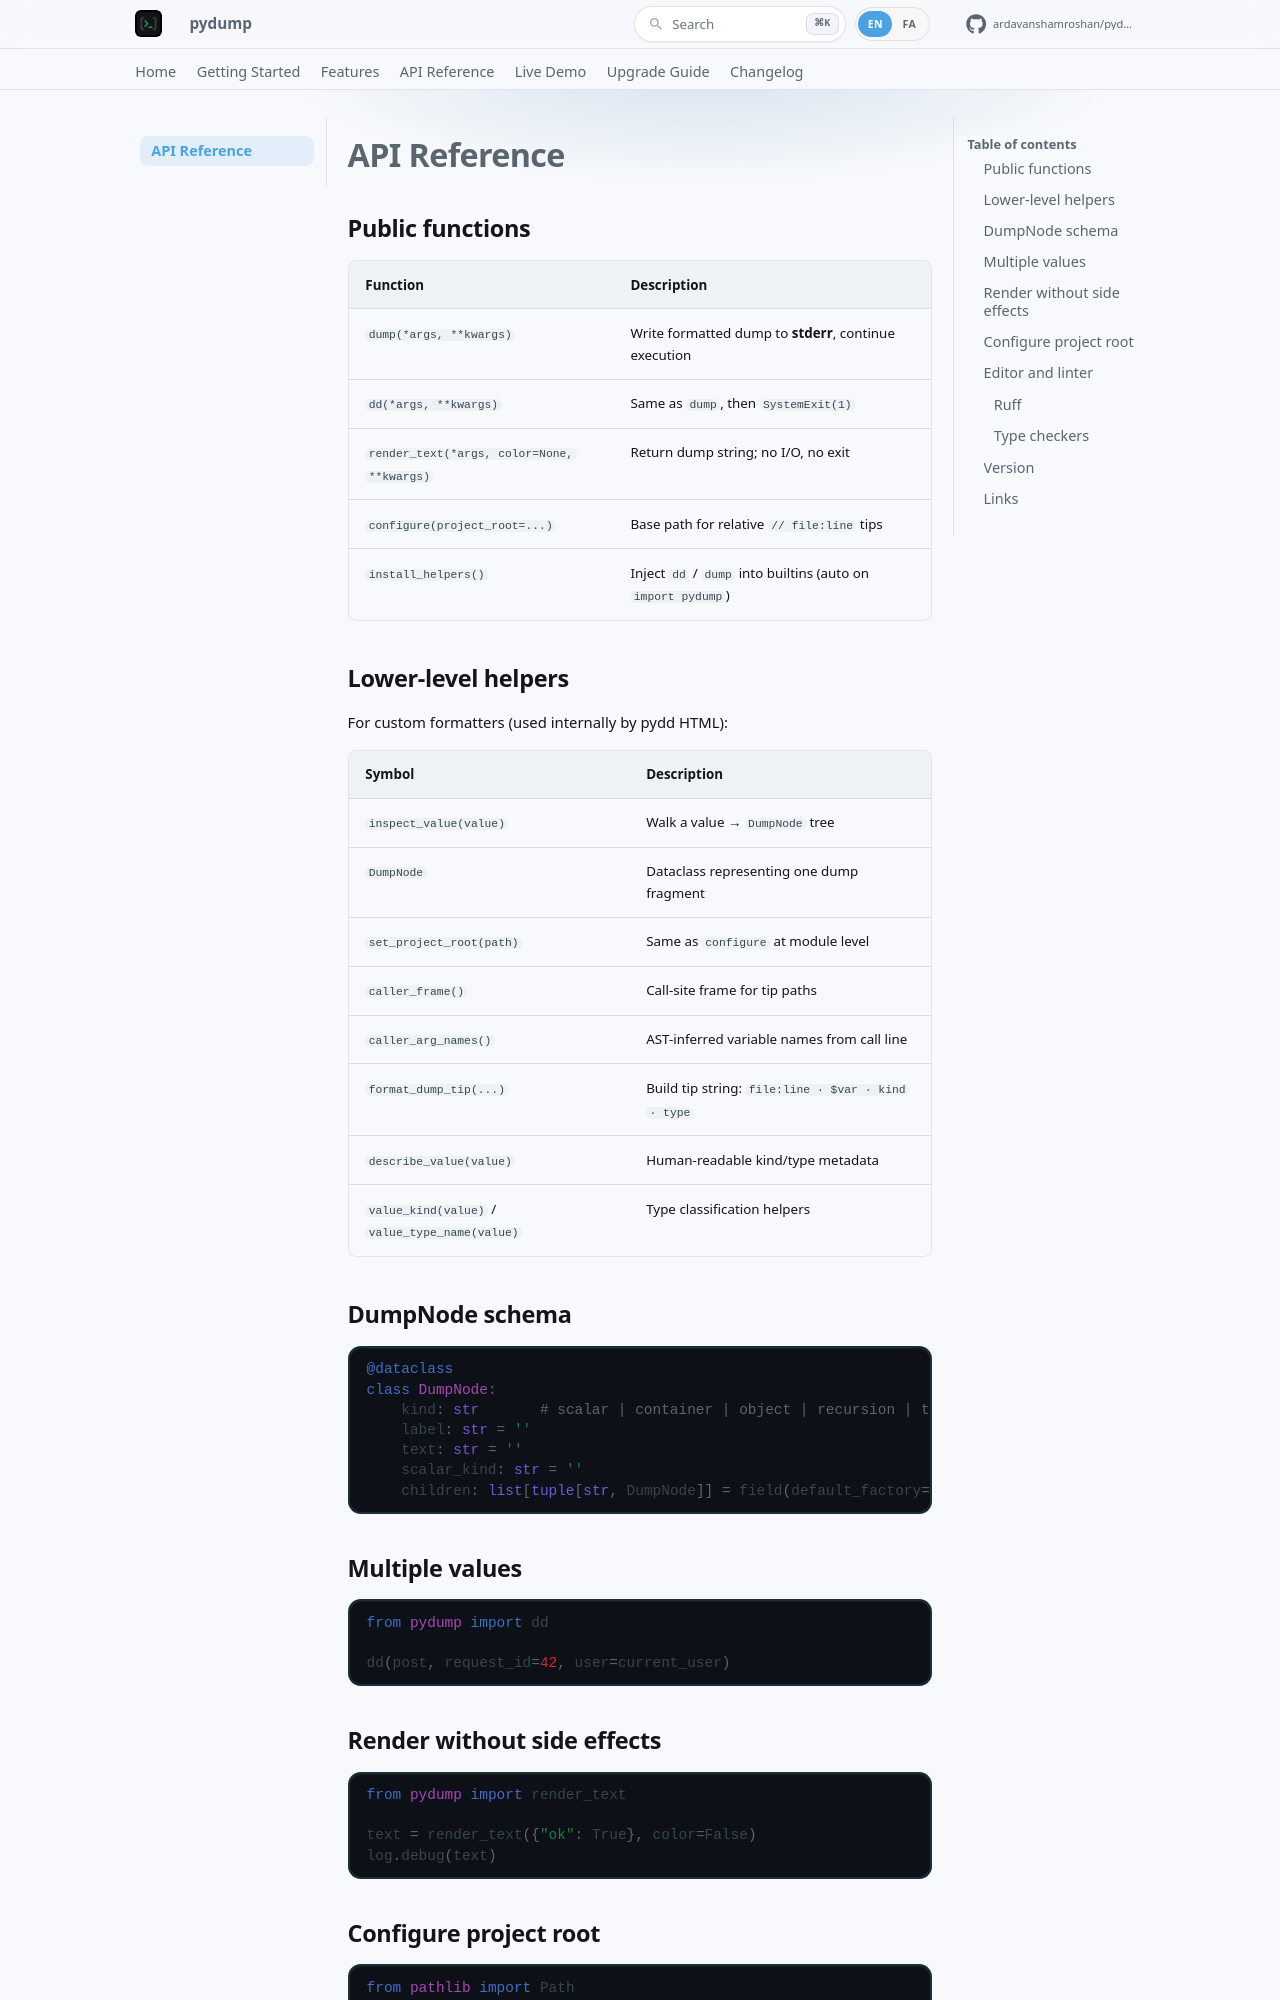

repository: ardavanshamroshan/pydump · page: api/index.html · generator: mkdocs

# API Reference

## Public functions

| Function | Description |
|----------|-------------|
| `dump(*args, **kwargs)` | Write formatted dump to **stderr**, continue execution |
| `dd(*args, **kwargs)` | Same as `dump`, then `SystemExit(1)` |
| `render_text(*args, color=None, **kwargs)` | Return dump string; no I/O, no exit |
| `configure(project_root=...)` | Base path for relative `// file:line` tips |
| `install_helpers()` | Inject `dd` / `dump` into builtins (auto on `import pydump`) |

## Lower-level helpers

For custom formatters (used internally by pydd HTML):

| Symbol | Description |
|--------|-------------|
| `inspect_value(value)` | Walk a value → `DumpNode` tree |
| `DumpNode` | Dataclass representing one dump fragment |
| `set_project_root(path)` | Same as `configure` at module level |
| `caller_frame()` | Call-site frame for tip paths |
| `caller_arg_names()` | AST-inferred variable names from call line |
| `format_dump_tip(...)` | Build tip string: `file:line · $var · kind · type` |
| `describe_value(value)` | Human-readable kind/type metadata |
| `value_kind(value)` / `value_type_name(value)` | Type classification helpers |

## DumpNode schema

```python
@dataclass
class DumpNode:
    kind: str       # scalar | container | object | recursion | truncated
    label: str = ''
    text: str = ''
    scalar_kind: str = ''
    children: list[tuple[str, DumpNode]] = field(default_factory=list)
```

## Multiple values

```python
from pydump import dd

dd(post, request_id=42, user=current_user)
```
